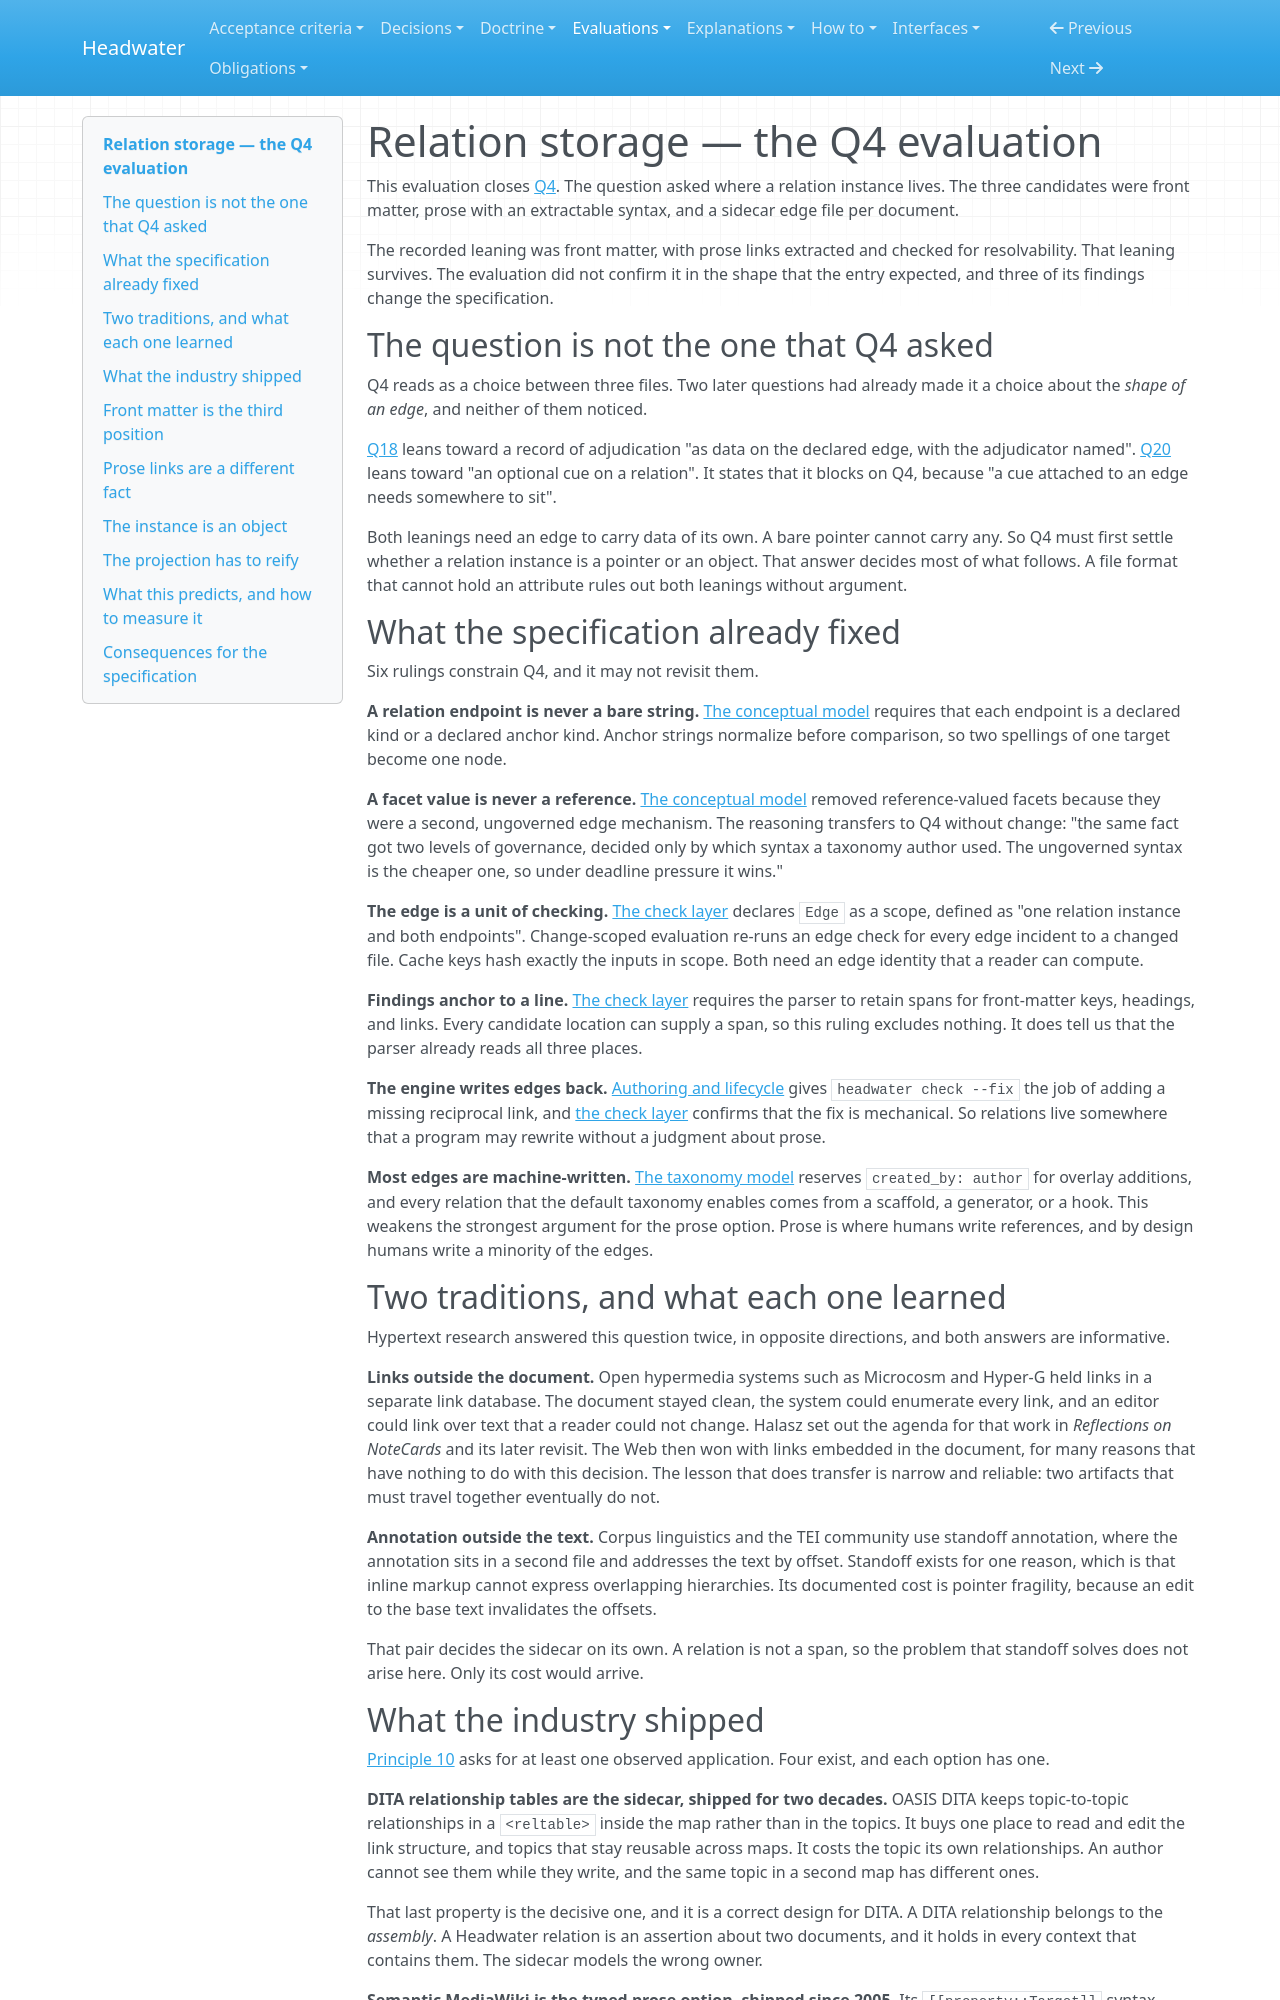

repository: headwater-ai/headwater · page: evaluations/relation-storage/index.html · generator: mkdocs

---
id: HW-EVAL-relation-storage
status: current
status_since: 2026-08-10
last_verified: 2026-08-10
summary: The Q4 evidence, which makes a relation instance an object in front matter and refuses the annotated prose link as a second edge syntax.
title: "Relation storage — the Q4 evaluation"
provenance:
  warrant: accepted
  agency: mixed
  drafted_by: claude-opus-5
  activity: evaluate+draft
  accepted_by: j.baxter
  evidence_basis: evidenced
relations:
  cited_by:
    - HW-REG-decisions
    - HW-SPEC-conceptual-model
    - HW-SPEC-taxonomy-model
    - HW-SPEC-assurance-model
    - HW-SPEC-check-layer
---

# Relation storage — the Q4 evaluation

This evaluation closes [Q4](../spec/open-questions.md#4--relation-storage). The question asked where a relation instance lives. The three candidates were front matter, prose with an extractable syntax, and a sidecar edge file per document.

The recorded leaning was front matter, with prose links extracted and checked for resolvability. That leaning survives. The evaluation did not confirm it in the shape that the entry expected, and three of its findings change the specification.

## The question is not the one that Q4 asked

Q4 reads as a choice between three files. Two later questions had already made it a choice about the *shape of an edge*, and neither of them noticed.

[Q18](../spec/open-questions.md#18--recording-adjudicated-disagreements) leans toward a record of adjudication "as data on the declared edge, with the adjudicator named". [Q20](../spec/open-questions.md#20--where-scent-lives) leans toward "an optional cue on a relation". It states that it blocks on Q4, because "a cue attached to an edge needs somewhere to sit".

Both leanings need an edge to carry data of its own. A bare pointer cannot carry any. So Q4 must first settle whether a relation instance is a pointer or an object. That answer decides most of what follows. A file format that cannot hold an attribute rules out both leanings without argument.

## What the specification already fixed

Six rulings constrain Q4, and it may not revisit them.

**A relation endpoint is never a bare string.** [The conceptual model](../spec/conceptual-model.md#external-anchor) requires that each endpoint is a declared kind or a declared anchor kind. Anchor strings normalize before comparison, so two spellings of one target become one node.

**A facet value is never a reference.** [The conceptual model](../spec/conceptual-model.md#facet) removed reference-valued facets because they were a second, ungoverned edge mechanism. The reasoning transfers to Q4 without change: "the same fact got two levels of governance, decided only by which syntax a taxonomy author used. The ungoverned syntax is the cheaper one, so under deadline pressure it wins."

**The edge is a unit of checking.** [The check layer](../spec/check-layer.md#scope--the-declaration-everything-else-rests-on) declares `Edge` as a scope, defined as "one relation instance and both endpoints". Change-scoped evaluation re-runs an edge check for every edge incident to a changed file. Cache keys hash exactly the inputs in scope. Both need an edge identity that a reader can compute.

**Findings anchor to a line.** [The check layer](../spec/check-layer.md#findings) requires the parser to retain spans for front-matter keys, headings, and links. Every candidate location can supply a span, so this ruling excludes nothing. It does tell us that the parser already reads all three places.

**The engine writes edges back.** [Authoring and lifecycle](../spec/authoring-and-lifecycle.md#authoring-surfaces) gives `headwater check --fix` the job of adding a missing reciprocal link, and [the check layer](../spec/check-layer.md#fixability) confirms that the fix is mechanical. So relations live somewhere that a program may rewrite without a judgment about prose.

**Most edges are machine-written.** [The taxonomy model](../spec/taxonomy-model.md#who-creates-each-edge) reserves `created_by: author` for overlay additions, and every relation that the default taxonomy enables comes from a scaffold, a generator, or a hook. This weakens the strongest argument for the prose option. Prose is where humans write references, and by design humans write a minority of the edges.

## Two traditions, and what each one learned

Hypertext research answered this question twice, in opposite directions, and both answers are informative.

**Links outside the document.** Open hypermedia systems such as Microcosm and Hyper-G held links in a separate link database. The document stayed clean, the system could enumerate every link, and an editor could link over text that a reader could not change. Halasz set out the agenda for that work in *Reflections on NoteCards* and its later revisit. The Web then won with links embedded in the document, for many reasons that have nothing to do with this decision. The lesson that does transfer is narrow and reliable: two artifacts that must travel together eventually do not.

**Annotation outside the text.** Corpus linguistics and the TEI community use standoff annotation, where the annotation sits in a second file and addresses the text by offset. Standoff exists for one reason, which is that inline markup cannot express overlapping hierarchies. Its documented cost is pointer fragility, because an edit to the base text invalidates the offsets.

That pair decides the sidecar on its own. A relation is not a span, so the problem that standoff solves does not arise here. Only its cost would arrive.
